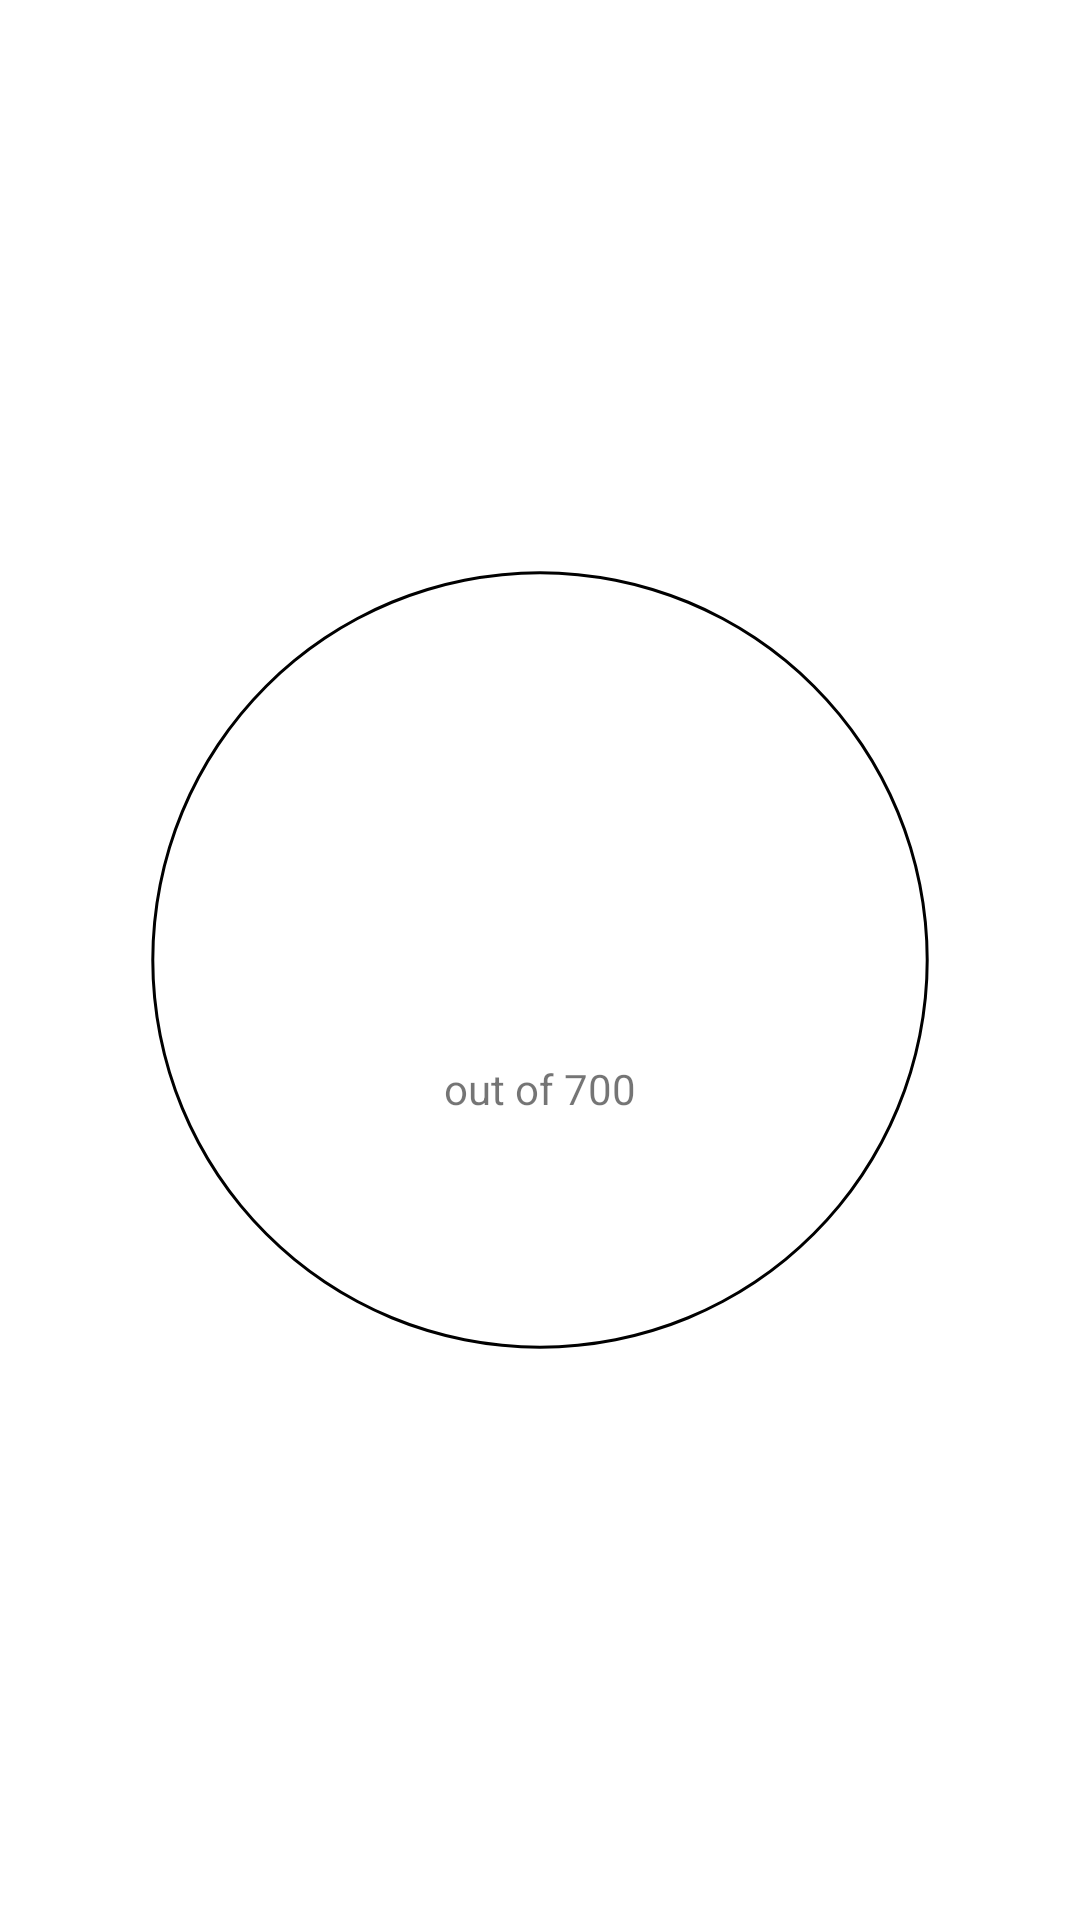

Write the Android layout XML for this screen, with the resource values it uses.
<!-- AndroidManifest.xml: application theme Theme.DonutChallenge -->
<!-- res/layout/layout_donut.xml -->
<?xml version="1.0" encoding="utf-8"?>
<androidx.constraintlayout.widget.ConstraintLayout xmlns:android="http://schemas.android.com/apk/res/android"
    xmlns:app="http://schemas.android.com/apk/res-auto"
    xmlns:tools="http://schemas.android.com/tools"
    android:layout_width="match_parent"
    android:layout_height="match_parent">

    <ProgressBar
        android:id="@+id/donut_progress"
        style="@android:style/Widget.ProgressBar.Horizontal"
        android:layout_width="0dp"
        android:layout_height="0dp"
        android:indeterminateDrawable="@drawable/progress_color"
        android:progressDrawable="@drawable/progress_color"
        app:layout_constraintBottom_toBottomOf="parent"
        app:layout_constraintEnd_toEndOf="parent"
        app:layout_constraintStart_toStartOf="parent"
        app:layout_constraintTop_toTopOf="parent"
        tools:progress="50" />

    <TextView
        android:id="@+id/donut_title"
        android:layout_width="wrap_content"
        android:layout_height="wrap_content"
        app:layout_constraintBottom_toTopOf="@id/donut_value"
        app:layout_constraintEnd_toEndOf="@id/donut_value"
        app:layout_constraintStart_toStartOf="@id/donut_value"
        tools:text="@string/donut_title" />

    <TextView
        android:id="@+id/donut_value"
        android:layout_width="wrap_content"
        android:layout_height="wrap_content"
        android:gravity="center"
        android:textSize="50sp"
        app:layout_constrainedHeight="true"
        app:layout_constrainedWidth="true"
        app:layout_constraintBottom_toBottomOf="parent"
        app:layout_constraintEnd_toEndOf="parent"
        app:layout_constraintStart_toStartOf="parent"
        app:layout_constraintTop_toTopOf="parent"
        tools:text="300" />

    <TextView
        android:id="@+id/donut_max_value"
        android:layout_width="wrap_content"
        android:layout_height="wrap_content"
        android:text="out of 700"
        app:layout_constraintEnd_toEndOf="@id/donut_value"
        app:layout_constraintStart_toStartOf="@id/donut_value"
        app:layout_constraintTop_toBottomOf="@id/donut_value" />

</androidx.constraintlayout.widget.ConstraintLayout>
<!-- resources referenced by this layout -->
<resources>
  <!-- drawable progress_color (drawable) -->
  <?xml version="1.0" encoding="utf-8"?>
  <layer-list xmlns:android="http://schemas.android.com/apk/res/android">
      <item android:id="@android:id/background">
          <shape
              android:innerRadiusRatio="2.8"
              android:shape="ring"
              android:thickness="1dp"
              android:useLevel="false">
              <solid android:color="@color/black" />
          </shape>
      </item>
      <item android:id="@android:id/progress">
          <rotate
              android:fromDegrees="270"
              android:toDegrees="270">
              <shape
                  android:shape="ring"
                  android:thickness="4dp"
                  android:useLevel="true">
                  <gradient
                      android:endColor="@color/donut_orange"
                      android:startColor="@color/donut_yellow"
                      android:type="sweep"/>
                  <corners android:radius="1dp" />
              </shape>
          </rotate>
      </item>
  
  </layer-list>
  <style name="Theme.DonutChallenge" parent="Theme.MaterialComponents.DayNight.DarkActionBar">
          
          <item name="colorPrimary">@color/purple_500</item>
          <item name="colorPrimaryVariant">@color/purple_700</item>
          <item name="colorOnPrimary">@color/white</item>
          
          <item name="colorSecondary">@color/teal_200</item>
          <item name="colorSecondaryVariant">@color/teal_700</item>
          <item name="colorOnSecondary">@color/black</item>
          
          <item name="android:statusBarColor" tools:targetApi="l">?attr/colorPrimaryVariant</item>
          
      </style>
  <color name="black">#FF000000</color>
  <color name="donut_orange">#FF9800</color>
  <color name="donut_yellow">#FFEB3B</color>
  <color name="purple_500">#FF6200EE</color>
  <color name="purple_700">#FF3700B3</color>
  <color name="white">#FFFFFFFF</color>
  <color name="teal_200">#FF03DAC5</color>
  <color name="teal_700">#FF018786</color>
</resources>
